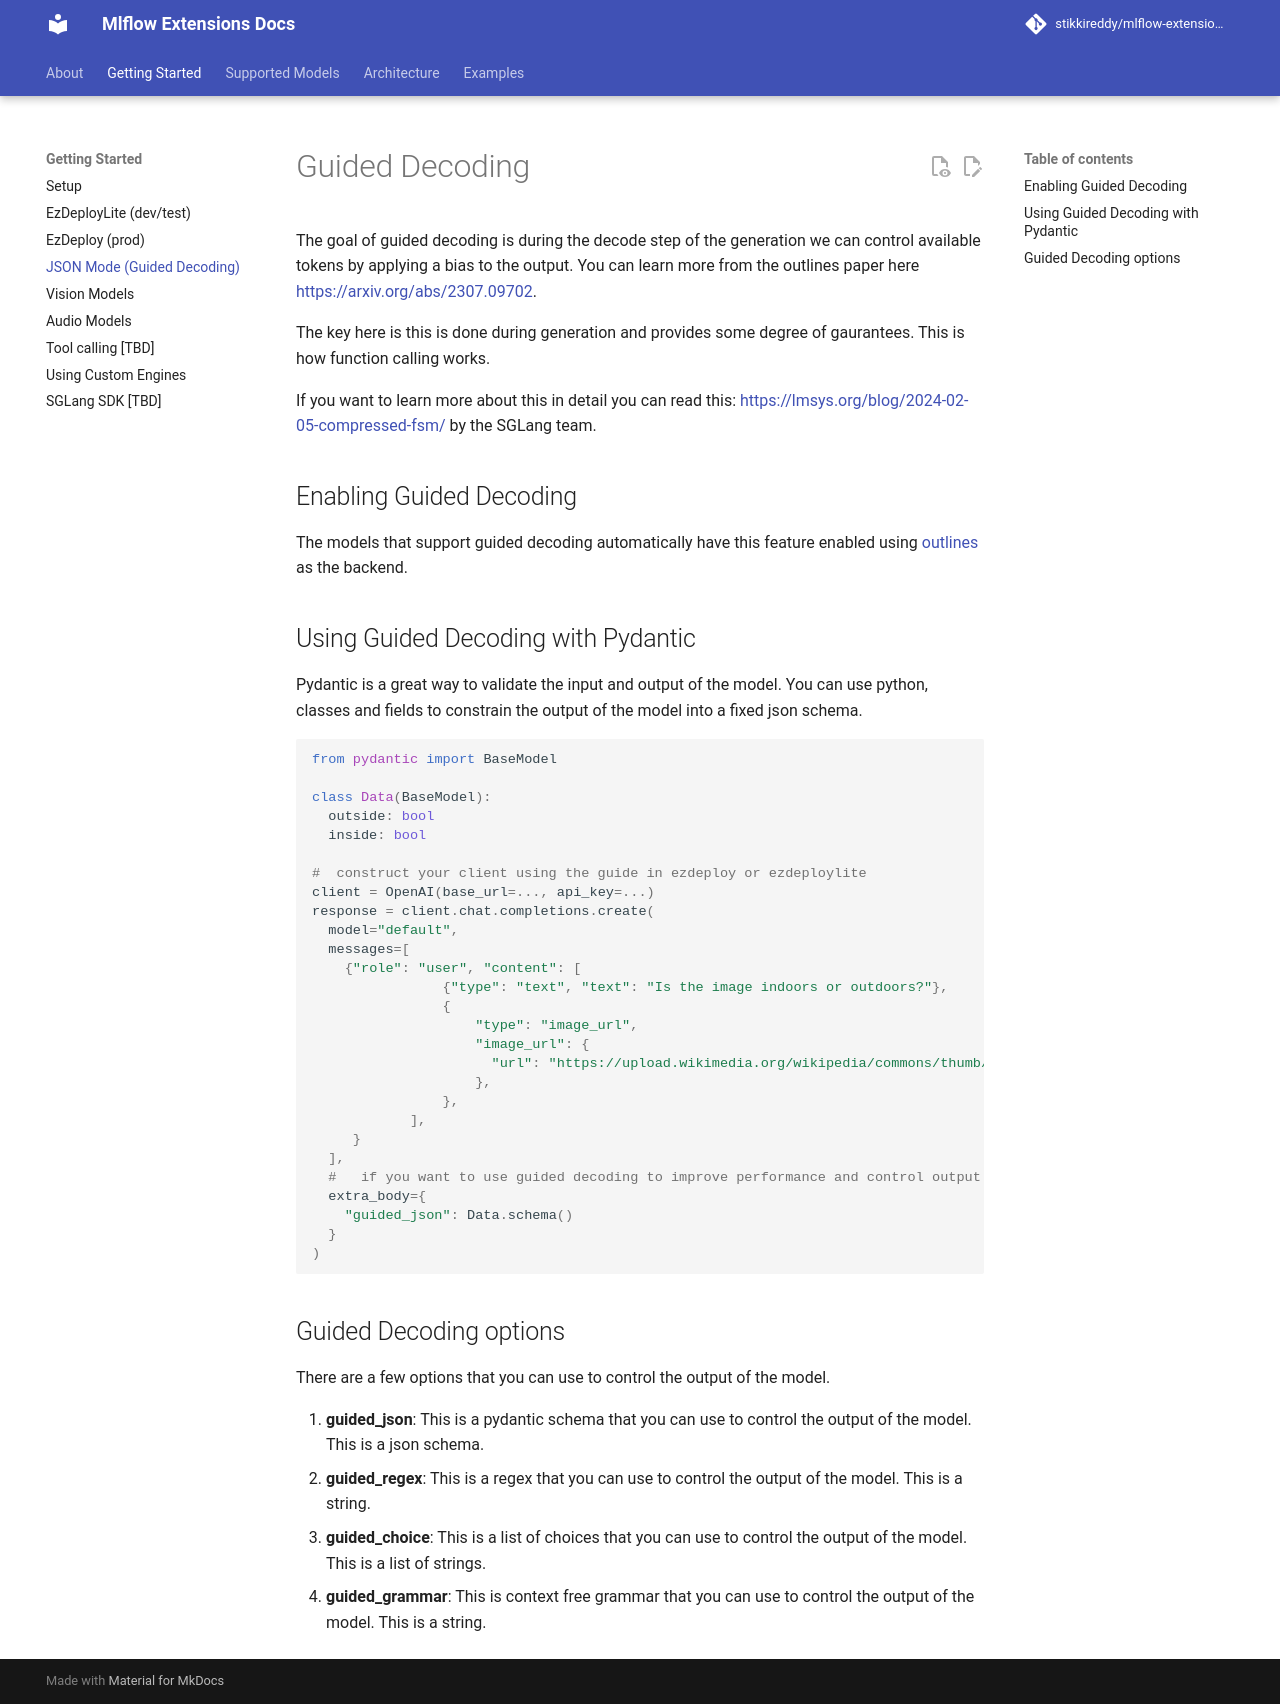

repository: stikkireddy/mlflow-extensions · page: getting-started/guided-decoding/index.html · generator: mkdocs

# Guided Decoding

The goal of guided decoding is during the decode step of the generation we can control available tokens by applying
a bias to the output. You can learn more from the outlines paper here https://arxiv.org/abs/2307.09702.

The key here is this is done during generation and provides some degree of gaurantees. This is how function calling
works.

If you want to learn more about this in detail you can read this: https://lmsys.org/blog/2024-02-05-compressed-fsm/ by
the
SGLang team.

## Enabling Guided Decoding

The models that support guided decoding automatically have this feature enabled using
[outlines](https://github.com/dottxt-ai/outlines) as the backend.

## Using Guided Decoding with Pydantic

Pydantic is a great way to validate the input and output of the model. You can use python, classes and fields to
constrain the output of the model into a fixed json schema.

```python
from pydantic import BaseModel

class Data(BaseModel):
  outside: bool
  inside: bool

#  construct your client using the guide in ezdeploy or ezdeploylite
client = OpenAI(base_url=..., api_key=...)
response = client.chat.completions.create(
  model="default",
  messages=[
    {"role": "user", "content": [
                {"type": "text", "text": "Is the image indoors or outdoors?"},
                {
                    "type": "image_url",
                    "image_url": {
                      "url": "https://upload.wikimedia.org/wikipedia/commons/thumb/d/dd/Gfp-wisconsin-madison-the-nature-boardwalk.jpg/2560px-Gfp-wisconsin-madison-the-nature-boardwalk.jpg"
                    },
                },
            ],
     }
  ],
  #   if you want to use guided decoding to improve performance and control output
  extra_body={
    "guided_json": Data.schema()
  }
)
```

## Guided Decoding options

There are a few options that you can use to control the output of the model.

1. **guided_json**: This is a pydantic schema that you can use to control the output of the model. This is a json
   schema.
2. **guided_regex**: This is a regex that you can use to control the output of the model. This is a string.
3. **guided_choice**: This is a list of choices that you can use to control the output of the model. This is a list of
   strings.
4. **guided_grammar**: This is context free grammar that you can use to control the output of the model. This is a
   string.
